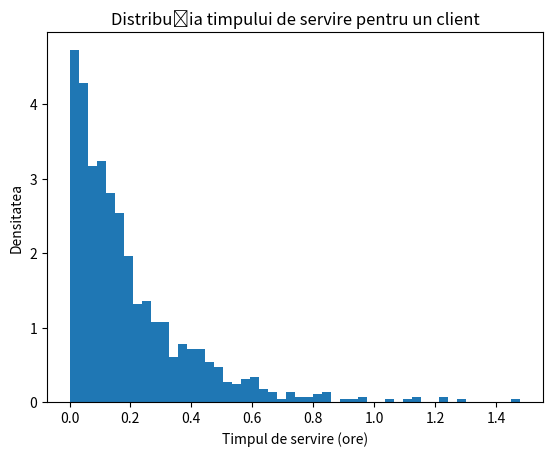

Source code (Python):
import numpy as np
import matplotlib.pyplot as plt
from scipy.stats import expon

lambda1 = 4
lambda2 = 6

p = 0.4

nr_simulari = 1000

X = np.zeros(nr_simulari)
for i in range(nr_simulari):
    u = np.random.uniform()
    if u < p:
        X[i] = expon.rvs(scale=1/lambda1)
    else:
        X[i] = expon.rvs(scale=1/lambda2)

media = np.mean(X)
deviatia = np.std(X)

print("Media lui X este:", media)
print("Deviația standard a lui X este:", deviatia)


plt.hist(X, bins=50, density=True)
plt.xlabel("Timpul de servire (ore)")
plt.ylabel("Densitatea")
plt.title("Distribuția timpului de servire pentru un client")
plt.show()
